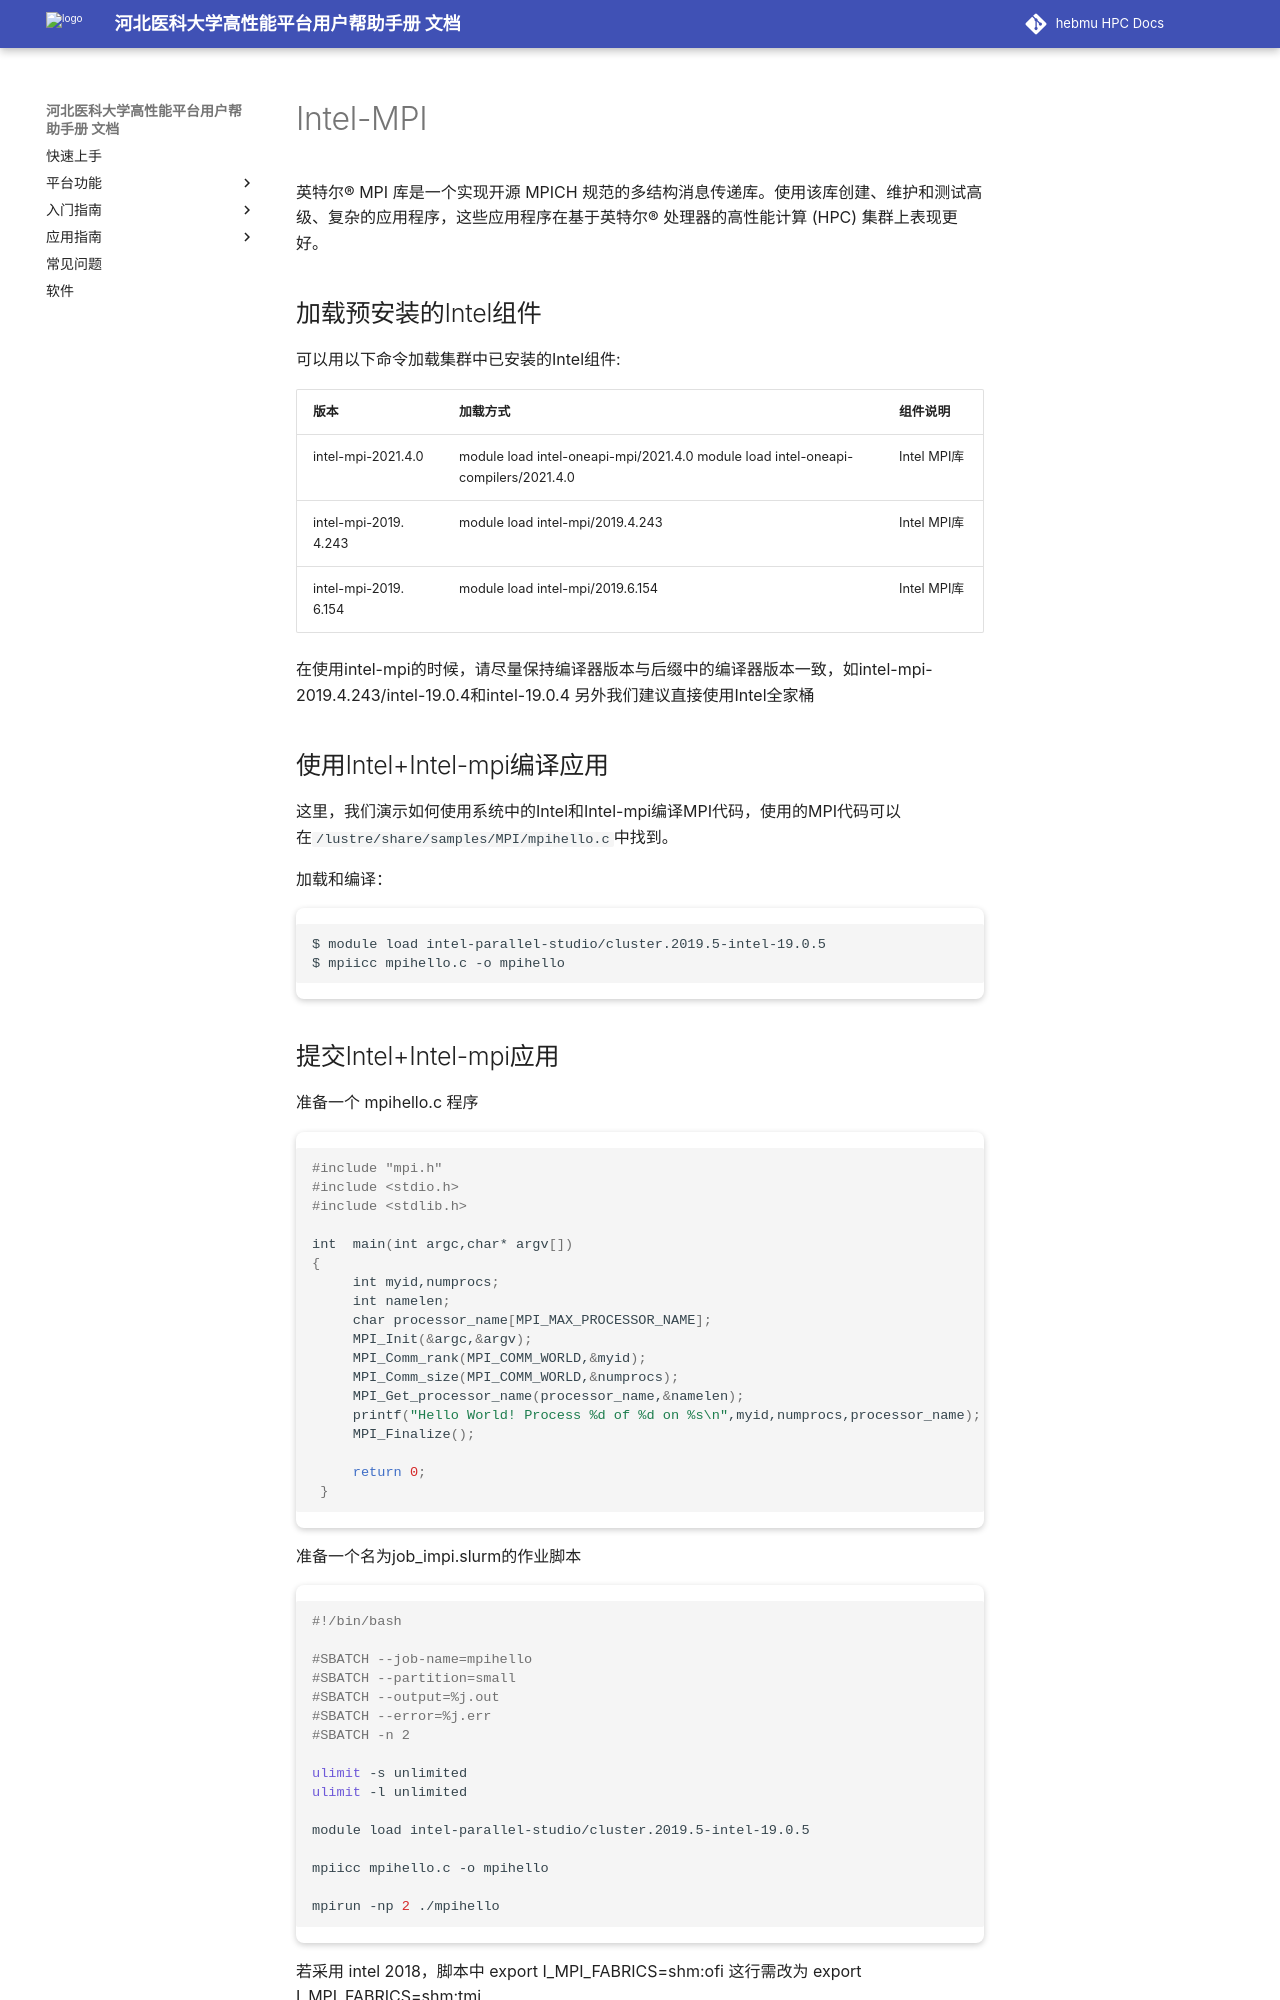

repository: ChengWang97/docs.hpc.msdc.hebmu.edu · page: 06-app/ByqMpi/intel_mpi.html · generator: sphinx

.. _intel_mpi:

Intel-MPI
========================

英特尔® MPI 库是一个实现开源 MPICH 规范的多结构消息传递库。使用该库创建、维护和测试高级、复杂的应用程序，这些应用程序在基于英特尔® 处理器的高性能计算 (HPC) 集群上表现更好。

加载预安装的Intel组件
---------------------

可以用以下命令加载集群中已安装的Intel组件:

+---------------------+----------------------------------+--------------------------+
| 版本                | 加载方式                         | 组件说明                 |
+=====================+==================================+==========================+        
| intel-mpi-2021.4.0  | module load                      | Intel MPI库              |
|                     | intel-oneapi-mpi/2021.4.0        |                          |
|                     | module load                      |                          |
|                     | intel-oneapi-compilers/2021.4.0  |                          |      
+---------------------+----------------------------------+--------------------------+
| intel-mpi-2019.     | module load                      | Intel MPI库              |
| 4.243               | intel-mpi/2019.4.243             |                          |
+---------------------+----------------------------------+--------------------------+
| intel-mpi-2019.     | module load                      | Intel MPI库              |
| 6.154               | intel-mpi/2019.6.154             |                          |
+---------------------+----------------------------------+--------------------------+



在使用intel-mpi的时候，请尽量保持编译器版本与后缀中的编译器版本一致，如intel-mpi-2019.4.243/intel-19.0.4和intel-19.0.4
另外我们建议直接使用Intel全家桶

使用Intel+Intel-mpi编译应用
---------------------------

这里，我们演示如何使用系统中的Intel和Intel-mpi编译MPI代码，使用的MPI代码可以在\ ``/lustre/share/samples/MPI/mpihello.c``\ 中找到。

加载和编译：

.. code:: bash

   $ module load intel-parallel-studio/cluster.2019.5-intel-19.0.5
   $ mpiicc mpihello.c -o mpihello
